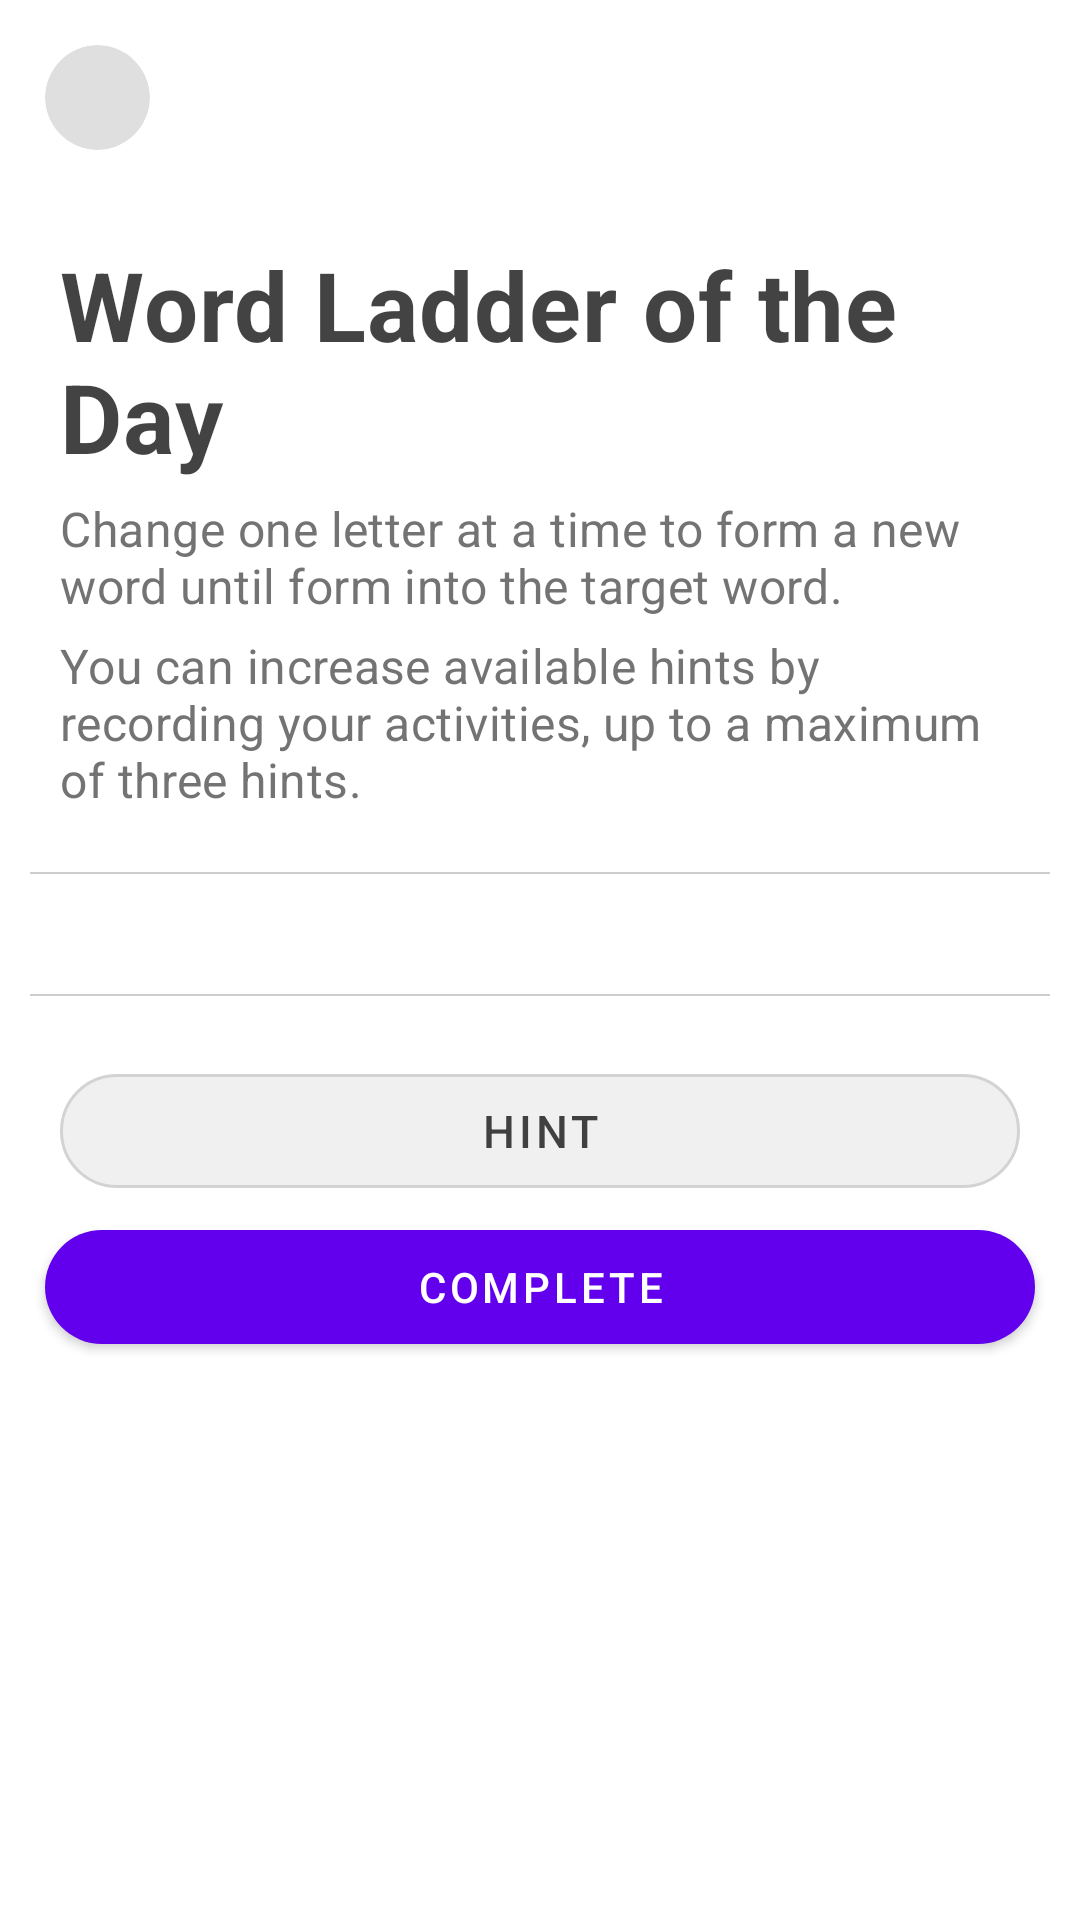

Layout XML and referenced resources for this Android screen:
<!-- AndroidManifest.xml: application theme Theme.Fitty -->
<!-- res/layout/challenge_activity_word_ladder.xml -->
<?xml version="1.0" encoding="utf-8"?>
<androidx.coordinatorlayout.widget.CoordinatorLayout xmlns:android="http://schemas.android.com/apk/res/android"
        xmlns:tools="http://schemas.android.com/tools"
        xmlns:app="http://schemas.android.com/apk/res-auto"
        android:layout_width="match_parent"
        android:layout_height="match_parent"
        tools:context=".ui.challenge.WordLadderActivity">

    <androidx.core.widget.NestedScrollView
            android:layout_width="match_parent"
            android:layout_height="wrap_content"
            android:id="@+id/scrollview">
        <LinearLayout
                android:layout_width="match_parent"
                android:layout_height="wrap_content"
                android:paddingTop="80dp"
                android:orientation="vertical">

            <TextView
                    android:layout_width="match_parent"
                    android:layout_height="wrap_content"
                    android:layout_marginStart="20dp"
                    android:layout_marginEnd="20dp"
                    android:text="Word Ladder of the Day"
                    android:textStyle="bold"
                    android:textSize="32sp"
                    android:letterSpacing="0.01"
                    android:layout_gravity="center_vertical"
                    android:textColor="@color/black_text"
                    tools:ignore="HardcodedText" />

            <TextView
                    android:layout_width="wrap_content"
                    android:layout_height="wrap_content"
                    android:layout_marginStart="20dp"
                    android:layout_marginEnd="20dp"
                    android:layout_marginTop="5dp"
                    android:text="Change one letter at a time to form a new word until form into the target word."
                    android:textSize="16sp"
                    android:letterSpacing="0.01"
                    android:layout_gravity="center_vertical"
                    android:textColor="@color/grey_text"
                    tools:ignore="HardcodedText" />
            <TextView
                    android:layout_width="wrap_content"
                    android:layout_height="wrap_content"
                    android:layout_marginStart="20dp"
                    android:layout_marginEnd="20dp"
                    android:layout_marginTop="5dp"
                    android:text="You can increase available hints by recording your activities, up to a maximum of three hints."
                    android:textSize="16sp"
                    android:letterSpacing="0.01"
                    android:layout_gravity="center_vertical"
                    android:textColor="@color/grey_text"
                    tools:ignore="HardcodedText" />

            <View android:layout_width="match_parent"
                    android:layout_height="0.5dp"
                    android:background="#4D5A5A5A"
                    android:layout_marginTop="20dp"
                    android:layout_marginLeft="10dp"
                    android:layout_marginRight="10dp"
                    android:layout_marginBottom="20dp"/>

            <androidx.recyclerview.widget.RecyclerView
                    android:id="@+id/recyclerview"
                    android:layout_width="match_parent"
                    android:layout_height="wrap_content"/>

            <View android:layout_width="match_parent"
                    android:layout_height="0.5dp"
                    android:background="#4D5A5A5A"
                    android:layout_marginTop="20dp"
                    android:layout_marginLeft="10dp"
                    android:layout_marginRight="10dp"
                    android:layout_marginBottom="20dp"/>

            <com.google.android.material.button.MaterialButton
                    style="@style/Widget.MaterialComponents.Button.OutlinedButton"
                    android:id="@+id/btn_hint"
                    android:layout_width="match_parent"
                    android:layout_height="50dp"
                    android:layout_marginStart="20dp"
                    android:layout_marginEnd="20dp"
                    android:paddingStart="20dp"
                    android:paddingEnd="20dp"
                    android:textSize="15sp"
                    android:text="HINT"
                    android:layout_gravity="center"
                    android:textColor="@color/black_text"
                    app:cornerRadius="25dp"
                    app:backgroundTint="@color/grey_background"
                    tools:ignore="HardcodedText" />

            <com.google.android.material.button.MaterialButton
                    android:id="@+id/btn_complete"
                    android:layout_width="match_parent"
                    android:layout_height="50dp"
                    android:layout_marginTop="2dp"
                    android:layout_marginBottom="70dp"
                    android:layout_marginStart="15dp"
                    android:layout_marginEnd="15dp"
                    android:shadowRadius="4"
                    android:text="COMPLETE"
                    app:cornerRadius="25dp"
                    tools:ignore="HardcodedText" />

        </LinearLayout>
    </androidx.core.widget.NestedScrollView>

    <FrameLayout
            android:fitsSystemWindows="true"
            android:layout_width="wrap_content"
            android:layout_height="wrap_content"
            android:layout_marginTop="15dp"
            android:layout_marginStart="15dp">
        <androidx.cardview.widget.CardView
                android:id="@+id/btn_close"
                android:layout_width="35dp"
                android:layout_height="35dp"
                android:focusable="true"
                android:clickable="true"
                android:foreground="?android:attr/selectableItemBackground"
                app:cardBackgroundColor="@color/grey_transparent"
                app:cardCornerRadius="20dp"
                app:cardElevation="0dp">
            <ImageView
                    android:id="@+id/img_close"
                    android:fitsSystemWindows="true"
                    android:layout_width="match_parent"
                    android:layout_height="match_parent"
                    android:layout_gravity="center"
                    android:background="@drawable/ic_close"
                    android:scaleX="0.50"
                    android:scaleY="0.50"
                    android:scaleType="centerCrop" />
        </androidx.cardview.widget.CardView>
    </FrameLayout>

</androidx.coordinatorlayout.widget.CoordinatorLayout>
<!-- resources referenced by this layout -->
<resources>
  <color name="black_text">#CC141414</color>
  <color name="grey_background">#F0F0F0</color>
  <color name="grey_text">#CC505050</color>
  <color name="grey_transparent">#E6DCDCDC</color>
  <style name="Theme.Fitty" parent="Theme.MaterialComponents.DayNight.DarkActionBar">
          
          <item name="colorPrimary">@color/purple_500</item>
          <item name="colorPrimaryVariant">@color/purple_700</item>
          <item name="colorOnPrimary">@color/white</item>
          
          <item name="colorSecondary">@color/teal_200</item>
          <item name="colorSecondaryVariant">@color/teal_700</item>
          <item name="colorOnSecondary">@color/black</item>
          
          <item name="android:statusBarColor" tools:targetApi="l">?attr/colorPrimaryVariant</item>
          
      </style>
  <color name="purple_500">#FF6200EE</color>
  <color name="purple_700">#FF3700B3</color>
  <color name="white">#FFFFFFFF</color>
  <color name="teal_200">#FF03DAC5</color>
  <color name="teal_700">#FF018786</color>
  <color name="black">#FF000000</color>
</resources>
